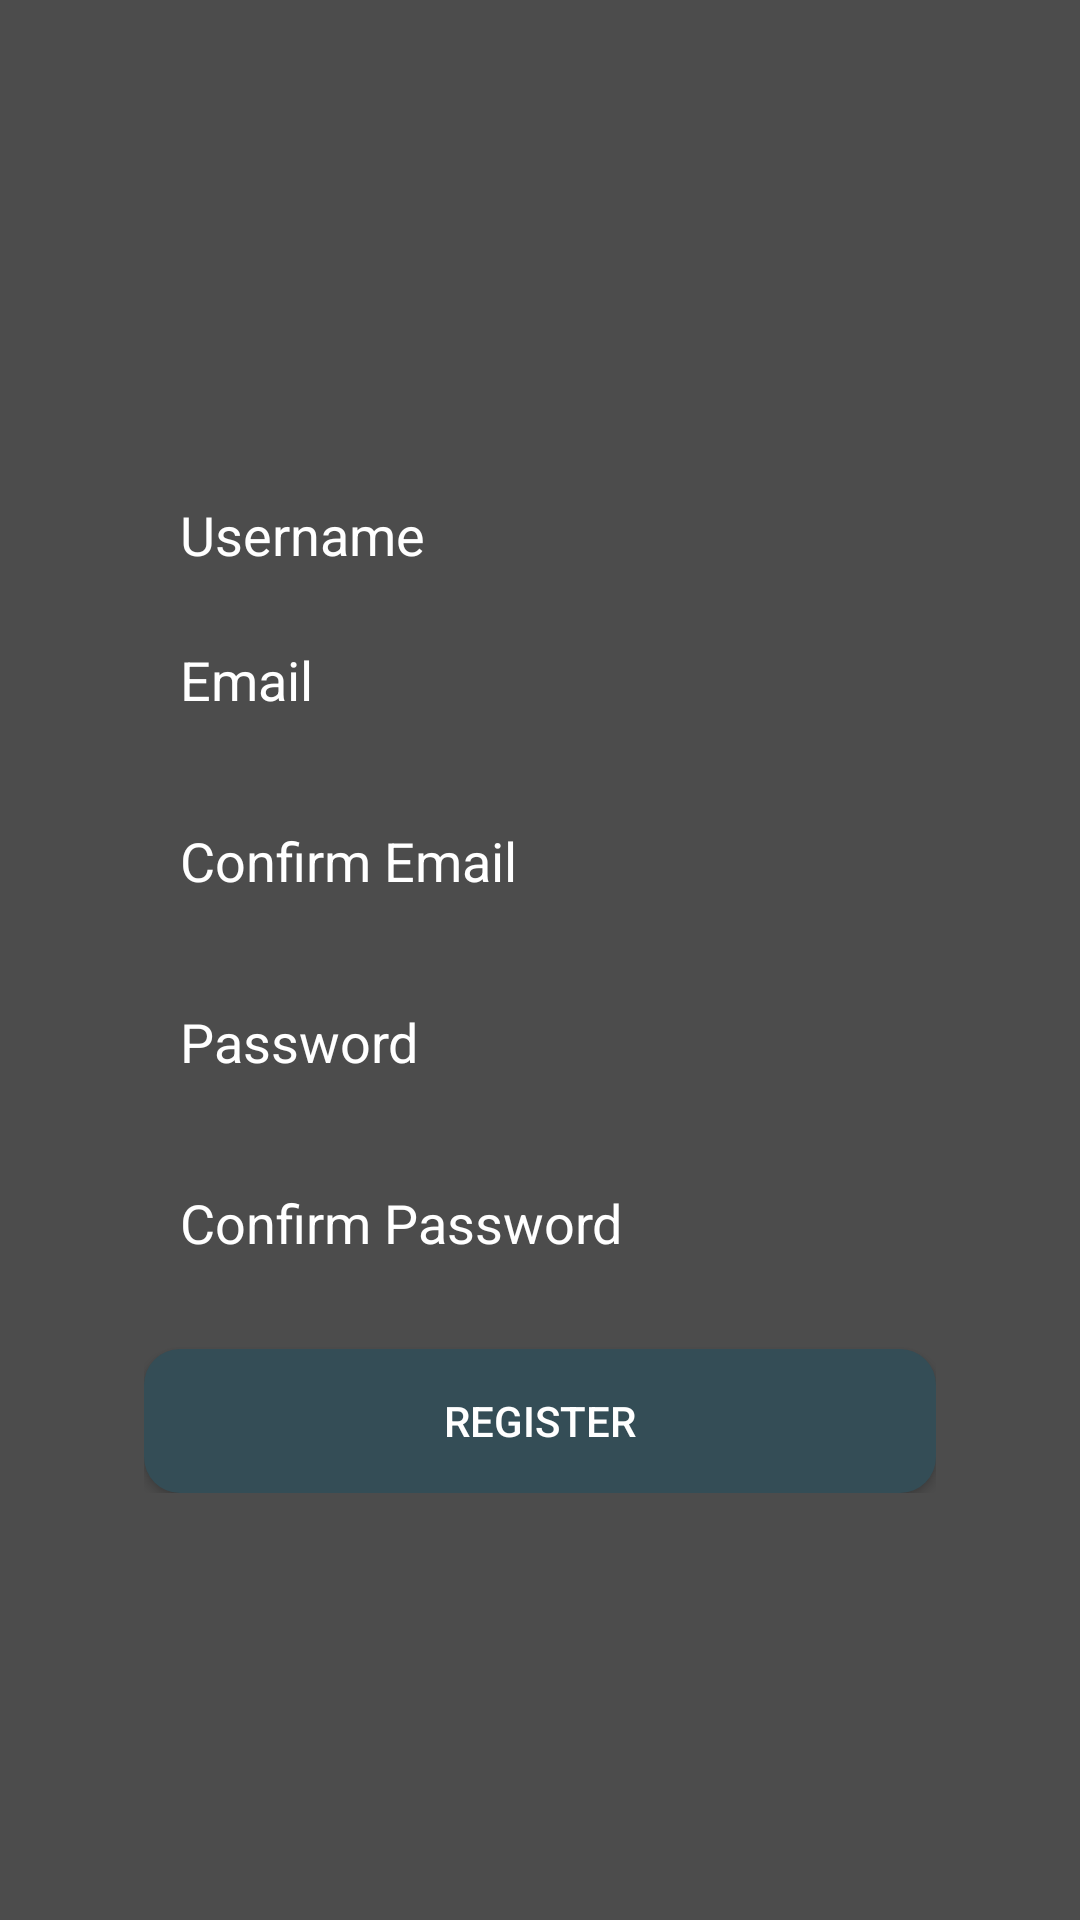

Produce the Android XML layout that renders to this screen, including the resource entries it uses.
<!-- AndroidManifest.xml: application theme AppTheme -->
<!-- res/layout/activity_register.xml -->
<?xml version="1.0" encoding="utf-8"?>
<RelativeLayout xmlns:android="http://schemas.android.com/apk/res/android"
    android:layout_width="match_parent"
    android:layout_height="match_parent"
    android:background="@android:color/white">

    <VideoView
        android:id="@+id/videoView"
        android:layout_width="match_parent"
        android:layout_height="match_parent"
        android:layout_centerInParent="true" />

    <View
        android:layout_width="match_parent"
        android:layout_height="match_parent"
        android:background="#66000000"/>

    <LinearLayout
        android:layout_width="match_parent"
        android:layout_height="wrap_content"
        android:orientation="vertical"
        android:layout_centerInParent="true"
        android:padding="24dp"
        android:background="@drawable/background_login_panel_transparent"
        android:layout_margin="24dp">

        <EditText
            android:id="@+id/usernameEditText"
            android:layout_width="match_parent"
            android:layout_height="wrap_content"
            android:hint="@string/username_hint"
            android:textColorHint="#FFFFFF"
            android:textColor="#FFFFFF"
            android:background="@android:color/transparent"
            android:inputType="textPersonName"
            android:padding="12dp"
            android:layout_marginTop="12dp"/>

        <EditText
            android:id="@+id/emailEditText"
            android:layout_width="match_parent"
            android:layout_height="wrap_content"
            android:hint="@string/email_hint"
            android:textColorHint="#FFFFFF"
            android:textColor="#FFFFFF"
            android:background="@android:color/transparent"
            android:inputType="textEmailAddress"
            android:padding="12dp"/>

        <EditText
            android:id="@+id/confirmEmailEditText"
            android:layout_width="match_parent"
            android:layout_height="wrap_content"
            android:hint="@string/confirm_email_hint"
            android:textColorHint="#FFFFFF"
            android:inputType="textEmailAddress"
            android:textColor="@android:color/white"
            android:background="@android:color/transparent"
            android:padding="12dp"
            android:layout_marginTop="12dp"/>

        <EditText
            android:id="@+id/passwordEditText"
            android:layout_width="match_parent"
            android:layout_height="wrap_content"
            android:hint="@string/password_hint"
            android:textColorHint="#FFFFFF"
            android:textColor="#FFFFFF"
            android:background="@android:color/transparent"
            android:inputType="textPassword"
            android:padding="12dp"
            android:layout_marginTop="12dp"/>

        <EditText
            android:id="@+id/confirmPasswordEditText"
            android:layout_width="match_parent"
            android:layout_height="wrap_content"
            android:hint="@string/confirm_password_hint"
            android:textColorHint="#FFFFFF"
            android:inputType="textPassword"
            android:textColor="@android:color/white"
            android:background="@android:color/transparent"
            android:padding="12dp"
            android:layout_marginTop="12dp"/>

        <Button
            android:id="@+id/registerButton"
            android:layout_width="match_parent"
            android:layout_height="wrap_content"
            android:text="@string/register"
            android:background="@drawable/button_background"
            android:textColor="@android:color/white"
            android:layout_marginTop="18dp"/>
    </LinearLayout>

</RelativeLayout>
<!-- resources referenced by this layout -->
<resources>
  <!-- drawable background_login_panel_transparent (drawable) -->
  <?xml version="1.0" encoding="utf-8"?>
  <shape xmlns:android="http://schemas.android.com/apk/res/android"
      android:shape="rectangle">
      <corners android:radius="8dp"/>
      <solid android:color="#00000000"/>  
  </shape>
  <!-- drawable button_background (drawable) -->
  <selector xmlns:android="http://schemas.android.com/apk/res/android">
      <item android:state_pressed="true" android:drawable="@drawable/button_background_pressed" />
      <item android:drawable="@drawable/button_background_idle" />
  </selector>
  <string name="confirm_email_hint">Confirm Email</string>
  <string name="confirm_password_hint">Confirm Password</string>
  <string name="email_hint">Email</string>
  <string name="password_hint">Password</string>
  <string name="register">Register</string>
  <string name="username_hint">Username</string>
  <style name="AppTheme" parent="Theme.AppCompat.Light.DarkActionBar">
          <item name="colorPrimary">@color/black</item>
          <item name="colorPrimaryDark">@color/black</item>
          <item name="colorAccent">@color/default_accent</item>
          <item name="windowActionBar">false</item>
          <item name="windowNoTitle">true</item>
      </style>
  <!-- drawable button_background_pressed (drawable) -->
  <shape xmlns:android="http://schemas.android.com/apk/res/android">
      <solid android:color="#506876" />
      <corners android:radius="12dp" />
  </shape>
  <!-- drawable button_background_idle (drawable) -->
  <shape xmlns:android="http://schemas.android.com/apk/res/android">
      <solid android:color="#344d56" />
      <corners android:radius="12dp" />
  </shape>
  <color name="black">#FF000000</color>
  <color name="default_accent">#FF4081</color>
</resources>
